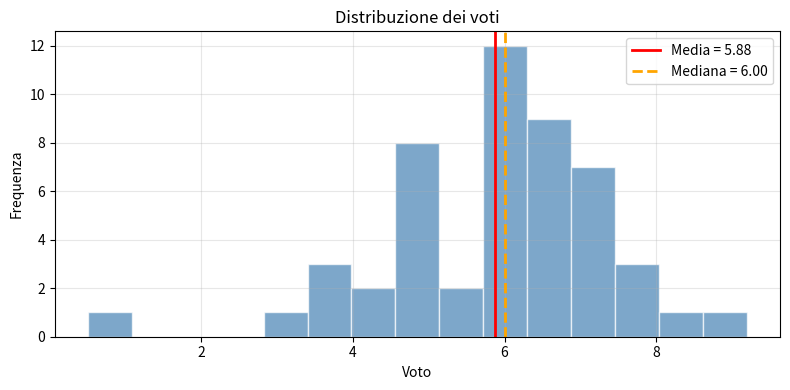
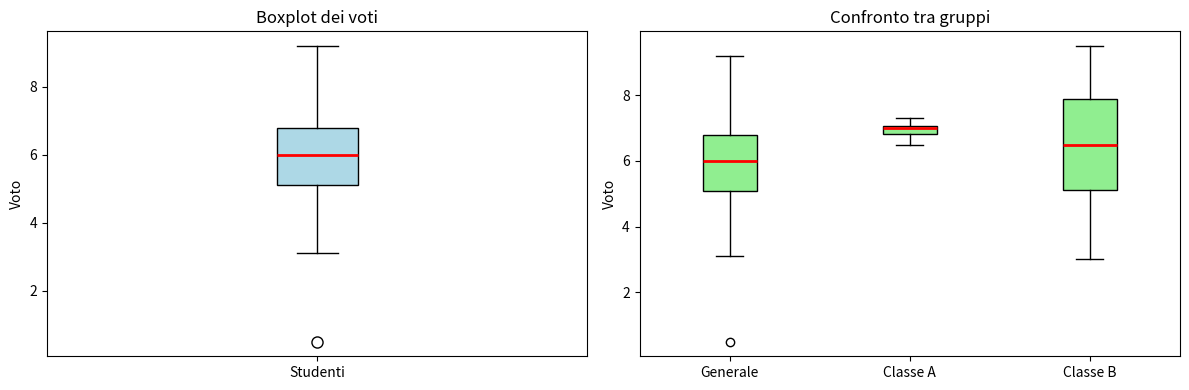
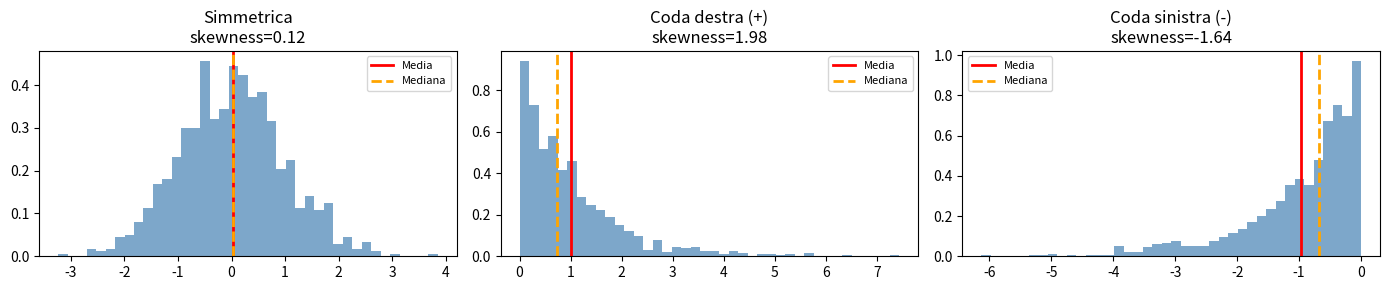
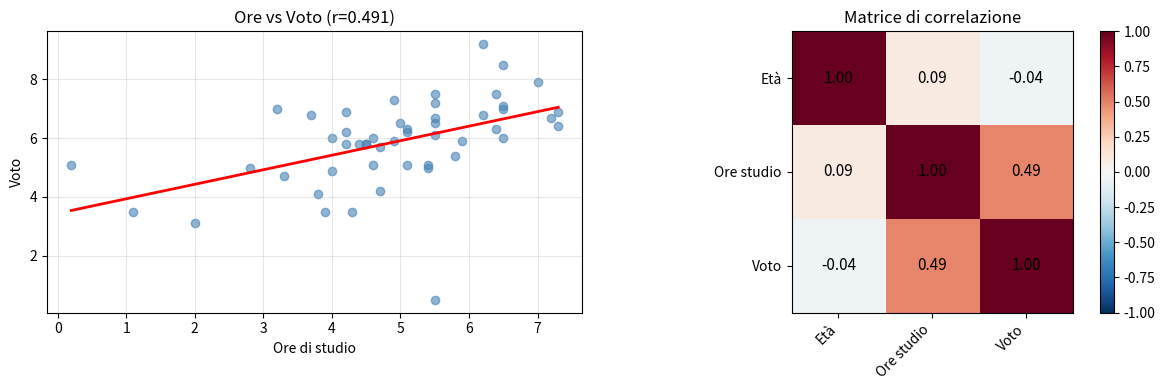

Write Python code to recreate these figures, in order.
import numpy as np
import matplotlib.pyplot as plt
from scipy import stats

np.random.seed(42)
print("Librerie pronte")

# Dataset: 50 studenti, età, voti e ore di studio
np.random.seed(42)
n = 50

edades  = np.random.normal(22, 3, n).clip(18, 35).round().astype(int)
horas   = np.random.normal(5, 1.5, n).clip(0.5, 10).round(1)
# Voto correlato con le ore + rumore
notas   = (horas * 0.8 + np.random.normal(0, 1, n) + 2).clip(1, 10).round(1)
# Aggiungiamo un outlier
notas[0] = 0.5
horas[1] = 0.2

print("Dataset di 50 studenti")
print(f"Età     (primi 10): {edades[:10]}")
print(f"Ore     (primi 10): {horas[:10]}")
print(f"Voti    (primi 10): {notas[:10]}")

print("=== Voti dei 50 studenti ===")
media   = np.mean(notas)
mediana = np.median(notas)
moda_r  = stats.mode(notas, keepdims=True)

print(f"Media:   {media:.4f}")
print(f"Mediana: {mediana:.4f}")
print(f"Moda:    {moda_r.mode[0]} (compare {moda_r.count[0]} volte)")

print("\n=== Effetto di un outlier ===")
notas_con_outlier = np.append(notas, [0.5, 0.3, 0.1])  # 3 outlier estremi
print(f"Senza outlier estremi: media={media:.2f}, mediana={mediana:.2f}")
print(f"Con outlier estremi: media={np.mean(notas_con_outlier):.2f}, mediana={np.median(notas_con_outlier):.2f}")
print("→ La mediana cambia appena; la media si sposta notevolmente")

# Visualizzazione
fig, ax = plt.subplots(figsize=(8, 4))
ax.hist(notas, bins=15, alpha=0.7, color='steelblue', edgecolor='white')
ax.axvline(media,   color='red',    ls='-',  lw=2, label=f'Media = {media:.2f}')
ax.axvline(mediana, color='orange', ls='--', lw=2, label=f'Mediana = {mediana:.2f}')
ax.set_xlabel('Voto'); ax.set_ylabel('Frequenza')
ax.set_title('Distribuzione dei voti')
ax.legend(); ax.grid(True, alpha=0.3)
plt.tight_layout(); plt.show()

print("=== Dispersione dei voti ===")
rango    = np.max(notas) - np.min(notas)
var_pob  = np.var(notas, ddof=0)   # varianza della popolazione
var_mues = np.var(notas, ddof=1)   # varianza campionaria
std_pob  = np.std(notas, ddof=0)
std_mues = np.std(notas, ddof=1)
error_std= std_mues / np.sqrt(len(notas))

print(f"Minimo:               {np.min(notas):.1f}")
print(f"Massimo:              {np.max(notas):.1f}")
print(f"Range:                {rango:.1f}")
print(f"Varianza (N):         {var_pob:.4f}")
print(f"Varianza (N-1):       {var_mues:.4f}")
print(f"Dev. standard (N):    {std_pob:.4f}")
print(f"Dev. standard (N-1):  {std_mues:.4f}")
print(f"Errore standard:      {error_std:.4f}")
print(f"\nInterpretazione: Il voto tipico varia di ±{std_mues:.2f} punti rispetto alla media ({media:.2f})")

# Confronto tra due gruppi con stessa media, diversa dispersione
print("\n=== Due classi con stessa media, diversa dispersione ===")
clase_A = np.array([6.5, 7.0, 6.8, 7.2, 7.0, 6.9, 7.1, 7.0, 6.7, 7.3])
clase_B = np.array([3.0, 4.5, 5.5, 7.0, 8.5, 9.5, 7.5, 6.0, 5.0, 8.0])
print(f"Classe A: media={clase_A.mean():.2f}, std={clase_A.std():.2f} → voti molto omogenei")
print(f"Classe B: media={clase_B.mean():.2f}, std={clase_B.std():.2f} → voti molto dispersi")

print("=== Percentili ===")
for p in [10, 25, 50, 75, 90, 95, 99]:
    val = np.percentile(notas, p)
    print(f"  P{p:2d}: {val:.2f}")

Q1  = np.percentile(notas, 25)
Q3  = np.percentile(notas, 75)
IQR = Q3 - Q1

limite_inf = Q1 - 1.5 * IQR
limite_sup = Q3 + 1.5 * IQR

print(f"\n=== Quartili e outlier ===")
print(f"Q1 = {Q1:.2f}")
print(f"Q3 = {Q3:.2f}")
print(f"IQR = Q3 - Q1 = {IQR:.2f}")
print(f"Limiti: [{limite_inf:.2f}, {limite_sup:.2f}]")

outliers = notas[(notas < limite_inf) | (notas > limite_sup)]
print(f"Outlier rilevati: {outliers}")

# Boxplot
fig, axes = plt.subplots(1, 2, figsize=(12, 4))

axes[0].boxplot(notas, vert=True, patch_artist=True,
                boxprops=dict(facecolor='lightblue'),
                medianprops=dict(color='red', lw=2),
                flierprops=dict(marker='o', color='red', ms=8))
axes[0].set_ylabel('Voto'); axes[0].set_title('Boxplot dei voti')
axes[0].set_xticklabels(['Studenti'])

axes[1].boxplot([notas, clase_A, clase_B], vert=True, patch_artist=True,
                labels=['Generale', 'Classe A', 'Classe B'],
                boxprops=dict(facecolor='lightgreen'),
                medianprops=dict(color='red', lw=2))
axes[1].set_ylabel('Voto'); axes[1].set_title('Confronto tra gruppi')

plt.tight_layout(); plt.show()

print("\n=== Descrizione completa (numpy) ===")
resumen = {
    'n':      len(notas),
    'media':  round(np.mean(notas), 3),
    'std':    round(np.std(notas, ddof=1), 3),
    'min':    np.min(notas),
    'Q1':     round(Q1, 3),
    'mediana':round(np.median(notas), 3),
    'Q3':     round(Q3, 3),
    'max':    np.max(notas),
}
for k, v in resumen.items():
    print(f"  {k:10}: {v}")

print("=== Asimmetria (skewness) ===")
print("  skewness = 0  → distribuzione simmetrica")
print("  skewness > 0  → coda a destra (media > mediana)")
print("  skewness < 0  → coda a sinistra (media < mediana)")

asimetria = stats.skew(notas)
curtosis  = stats.kurtosis(notas)
print(f"\nVoti: asimmetria={asimetria:.4f}, curtosi={curtosis:.4f}")

# Distribuzioni con diversa asimmetria
np.random.seed(42)
simetrica    = np.random.normal(0, 1, 1000)
cola_derecha = np.random.exponential(1, 1000)          # coda a destra
cola_izquierda = -np.random.exponential(1, 1000)       # coda a sinistra

fig, axes = plt.subplots(1, 3, figsize=(14, 3))
for ax, datos, titulo in zip(axes,
    [simetrica, cola_derecha, cola_izquierda],
    ['Simmetrica', 'Coda destra (+)', 'Coda sinistra (-)']):
    ax.hist(datos, bins=40, density=True, alpha=0.7, color='steelblue')
    ax.axvline(np.mean(datos),   color='red',    ls='-', lw=2, label='Media')
    ax.axvline(np.median(datos), color='orange', ls='--',lw=2, label='Mediana')
    skew = stats.skew(datos)
    ax.set_title(f"{titulo}\nskewness={skew:.2f}")
    ax.legend(fontsize=8)

plt.tight_layout(); plt.show()

r_pearson, p_valor = stats.pearsonr(horas, notas)
print(f"Correlazione ore↔voti: r={r_pearson:.4f}, p={p_valor:.4f}")
print(f"Significativa (p<0.05): {p_valor < 0.05}")

# Matrice di correlazione
datos_matriz = np.column_stack([edades, horas, notas])
nombres_vars = ['Età', 'Ore studio', 'Voto']
corr_matrix  = np.corrcoef(datos_matriz.T)

print("\nMatrice di correlazione:")
header = f"{'':15}" + "".join(f"{n:>15}" for n in nombres_vars)
print(header)
for i, nombre in enumerate(nombres_vars):
    fila = f"{nombre:15}" + "".join(f"{corr_matrix[i,j]:>15.4f}" for j in range(3))
    print(fila)

# Visualizzazione
fig, axes = plt.subplots(1, 2, figsize=(12, 4))

# Scatter ore vs voti
axes[0].scatter(horas, notas, alpha=0.6, color='steelblue')
m, b = np.polyfit(horas, notas, 1)
x_line = np.linspace(horas.min(), horas.max(), 100)
axes[0].plot(x_line, m*x_line + b, 'r-', lw=2)
axes[0].set_xlabel('Ore di studio'); axes[0].set_ylabel('Voto')
axes[0].set_title(f'Ore vs Voto (r={r_pearson:.3f})')
axes[0].grid(True, alpha=0.3)

# Heatmap di correlazione
im = axes[1].imshow(corr_matrix, cmap='RdBu_r', vmin=-1, vmax=1)
axes[1].set_xticks(range(3)); axes[1].set_yticks(range(3))
axes[1].set_xticklabels(nombres_vars, rotation=45, ha='right')
axes[1].set_yticklabels(nombres_vars)
for i in range(3):
    for j in range(3):
        axes[1].text(j, i, f"{corr_matrix[i,j]:.2f}", ha='center', va='center', fontsize=11)
plt.colorbar(im, ax=axes[1])
axes[1].set_title('Matrice di correlazione')

plt.tight_layout(); plt.show()

# La correlazione non implica causalità
print("\n=== Correlazioni ingannevoli ===")
np.random.seed(42)
x_ruido = np.random.randn(50)
y_cuad  = x_ruido**2 + np.random.randn(50) * 0.1
r_cuad, _ = stats.pearsonr(x_ruido, y_cuad)
print(f"Relazione quadratica y=x²: r_pearson={r_cuad:.4f} (quasi 0! ma la relazione è chiara)")
print("→ Pearson rileva solo relazioni LINEARI")

# ✏️ IL TUO CODICE QUI


# ✏️ IL TUO CODICE QUI


# ✏️ IL TUO CODICE QUI


# ✏️ IL TUO CODICE QUI


# ✏️ IL TUO CODICE QUI
